Photos from the image-classification dataset "dataset" in the GitHub repository atlan-antillia/sol4py. Its 50 classes are: 3x3 basketball, archery, artistic gymnastics, artistic swimming, athletics, badminton, baseball, basketball, beach volleyball, boxing, canoe slalom, canoe sprint, cycling BMX freestyle, cycling BMX racing, cycling mountain bike, cycling road, cycling track, diving, equestrian dressage, equestrian eventing, equestrian jumping, fencing, football, golf, handball, hockey, judo, karate kata, karate kumite, marathon swimming, modern pentathlon, rhythmic gymnastics, rowing, rugby, sailing, shooting, skateboarding, softball, sport climbing, surfing, swimming, table tennis, taekwondo, tennis, trampoline gymnastics, triathlon, volleyball, water polo, weightlifting, wrestling.

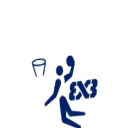
Label: 3x3 basketball

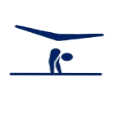
Label: artistic gymnastics

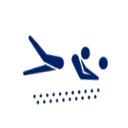
Label: beach volleyball

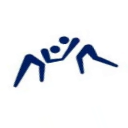
Label: wrestling

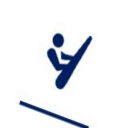
Label: trampoline gymnastics

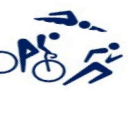
Label: triathlon
